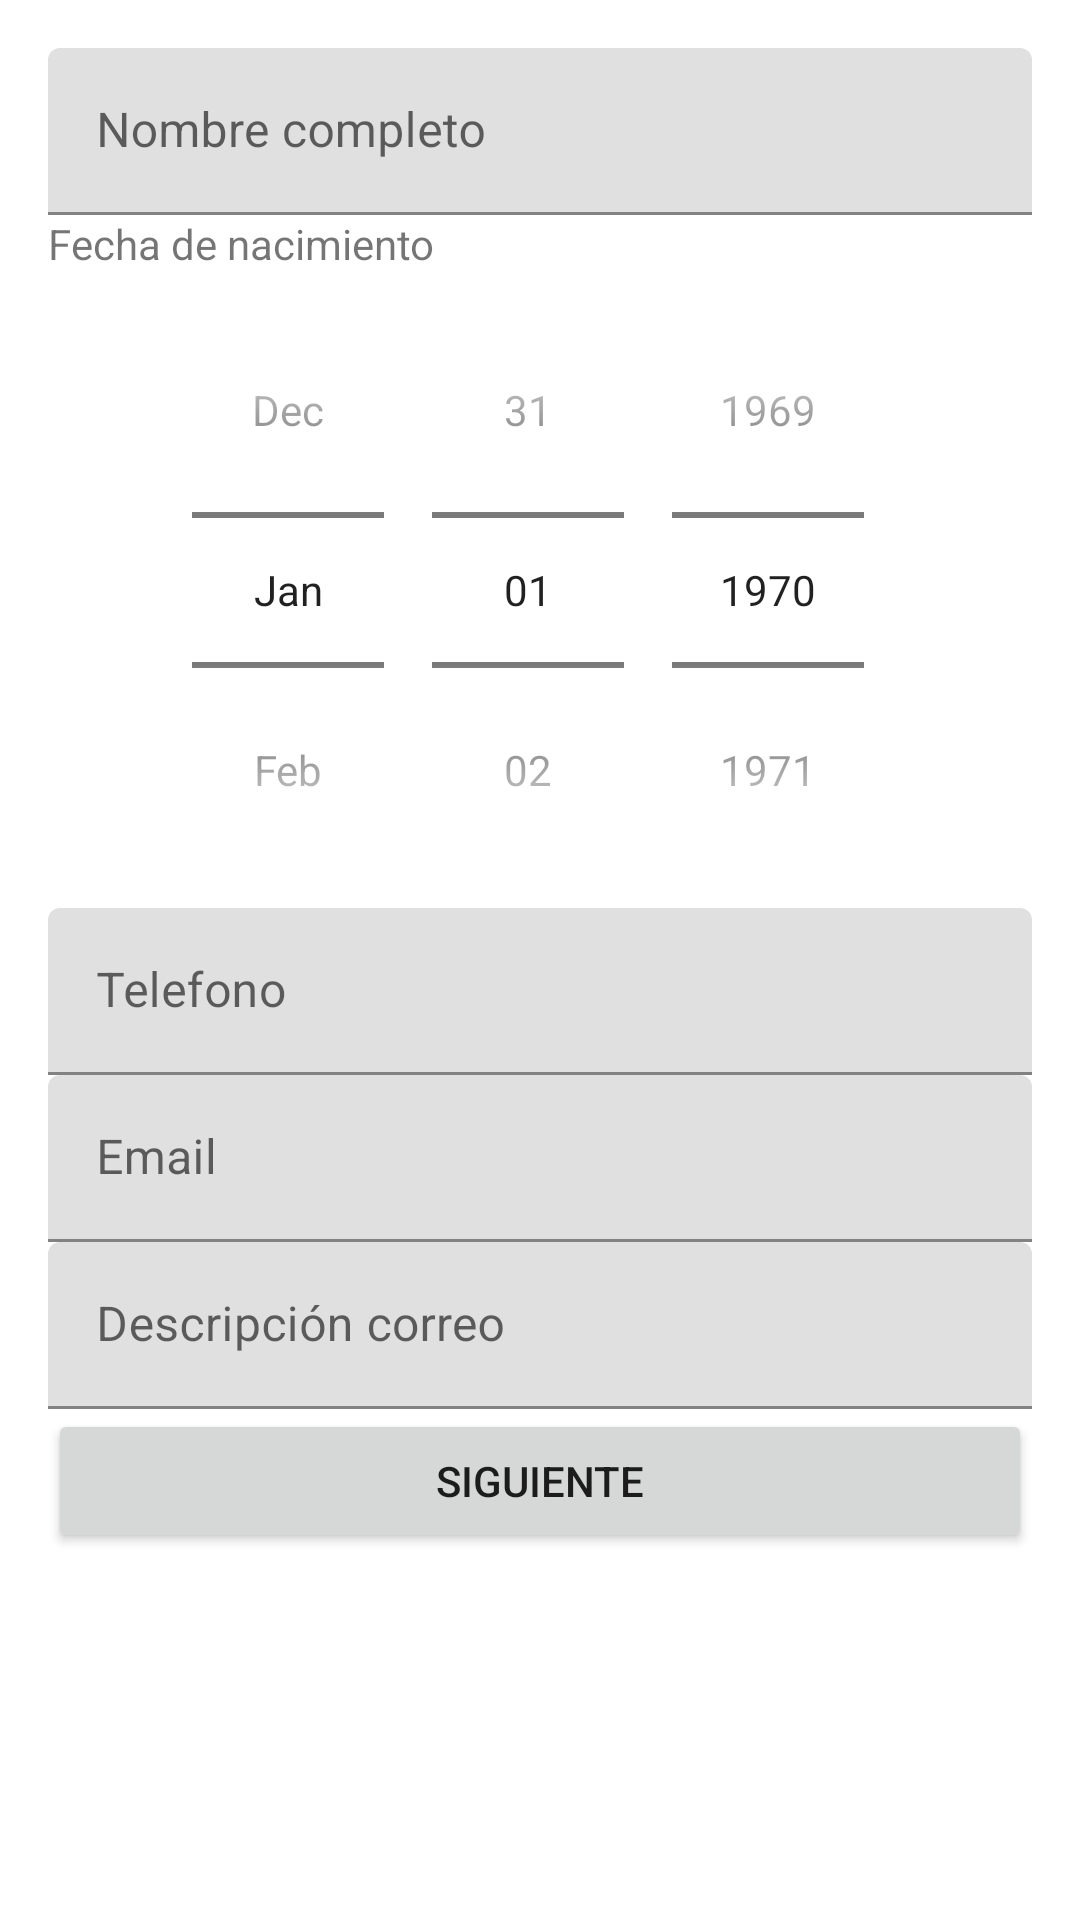

Reconstruct the res/layout file that produces this screen, plus the resources it refers to.
<!-- AndroidManifest.xml: application theme Theme.Contacto2 -->
<!-- res/layout/activity_main.xml -->
<?xml version="1.0" encoding="utf-8"?>
<RelativeLayout xmlns:android="http://schemas.android.com/apk/res/android"
    xmlns:app="http://schemas.android.com/apk/res-auto"
    xmlns:tools="http://schemas.android.com/tools"
    android:layout_width="match_parent"
    android:layout_height="match_parent"
    android:paddingBottom="@dimen/activity_vertical_margin"
    android:paddingLeft="@dimen/activity_horizontal_margin"
    android:paddingRight="@dimen/activity_horizontal_margin"
    android:paddingTop="@dimen/activity_vertical_margin"
    tools:context=".MainActivity">
    <LinearLayout
        android:layout_width="match_parent"
        android:layout_height="match_parent"
        android:orientation="vertical">

        <com.google.android.material.textfield.TextInputLayout
            android:layout_width="match_parent"
            android:layout_height="wrap_content">

            <com.google.android.material.textfield.TextInputEditText
                android:layout_width="match_parent"
                android:layout_height="wrap_content"
                android:id="@+id/txtNombre"
                android:hint="Nombre completo"/>
        </com.google.android.material.textfield.TextInputLayout>

        <TextView
            android:layout_width="match_parent"
            android:layout_height="wrap_content"
            android:text="@string/fecha_nacimiento"/>
        <DatePicker
            android:layout_width="match_parent"
            android:layout_height="wrap_content"
            android:id="@+id/dpFecha"
            android:calendarViewShown="false"
            android:datePickerMode="spinner"
            android:text = "FOO"
            />

        <com.google.android.material.textfield.TextInputLayout
            android:layout_width="match_parent"
            android:layout_height="wrap_content">

            <com.google.android.material.textfield.TextInputEditText
                android:layout_width="match_parent"
                android:layout_height="wrap_content"
                android:id="@+id/txtTelefono"
                android:hint="Telefono"/>
        </com.google.android.material.textfield.TextInputLayout>

        <com.google.android.material.textfield.TextInputLayout
            android:layout_width="match_parent"
            android:layout_height="wrap_content">

            <com.google.android.material.textfield.TextInputEditText
                android:layout_width="match_parent"
                android:layout_height="wrap_content"
                android:id="@+id/txtEmail"
                android:hint="Email"/>
        </com.google.android.material.textfield.TextInputLayout>

        <com.google.android.material.textfield.TextInputLayout
            android:layout_width="match_parent"
            android:layout_height="wrap_content"
            android:orientation="vertical">

            <com.google.android.material.textfield.TextInputEditText
                android:id="@+id/txtDescripcion"
                android:hint="Descripción correo"
                android:layout_width="match_parent"
                android:layout_height="wrap_content" />
        </com.google.android.material.textfield.TextInputLayout>

        <Button
            android:layout_width="match_parent"
            android:layout_height="wrap_content"
            android:text="@string/boton_siguiente"
            android:onClick="btnSiguiente"/>

    </LinearLayout>


</RelativeLayout>
<!-- resources referenced by this layout -->
<resources>
  <dimen name="activity_horizontal_margin">16dp</dimen>
  <dimen name="activity_vertical_margin">16dp</dimen>
  <string name="boton_siguiente">Siguiente</string>
  <string name="fecha_nacimiento">Fecha de nacimiento</string>
  <style name="Theme.Contacto2" parent="Theme.MaterialComponents.DayNight.DarkActionBar">
          
          <item name="colorPrimary">@color/colorPrimary</item>
          <item name="colorPrimaryVariant">@color/colorPrimary</item>
          <item name="colorOnPrimary">@color/colorAccent</item>
          
          <item name="colorSecondary">@color/colorPrimaryDark</item>
          <item name="colorSecondaryVariant">@color/colorPrimaryDark</item>
          <item name="colorOnSecondary">@color/colorAccent</item>
          
          <item name="android:statusBarColor" tools:targetApi="l">?attr/colorPrimaryVariant</item>
          
      </style>
  <color name="colorPrimary">#2196F3</color>
  <color name="colorAccent">#03DAC5</color>
  <color name="colorPrimaryDark">#2196F3</color>
</resources>
